Run: headless pygame with SDL's dummy video driver; simulated clock (each Clock.tick advances the game by its frame time, no real sleeping); random seed 0; keys injected as events and as key.get_pressed() state; no mouse input; restart key R tapped at the start of phases 3 and 4.
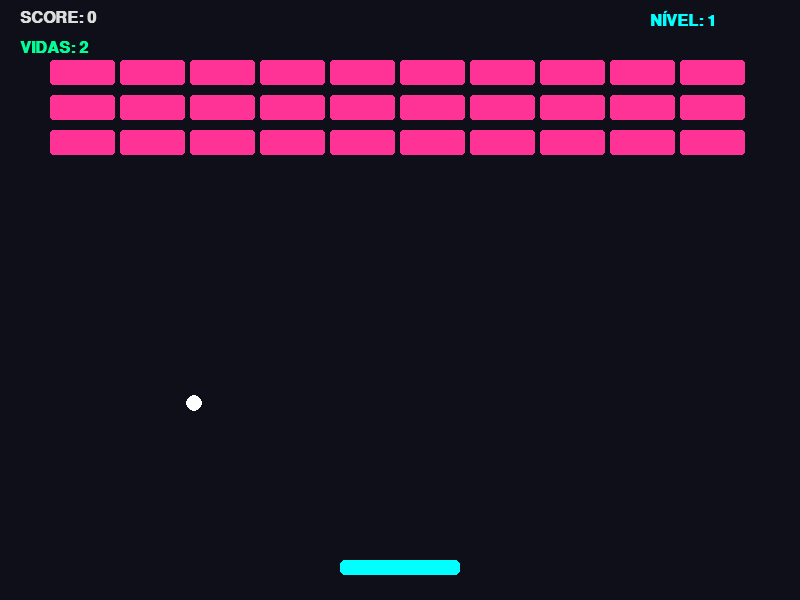
Frame 1 of 4 · flips 1–60 · no input
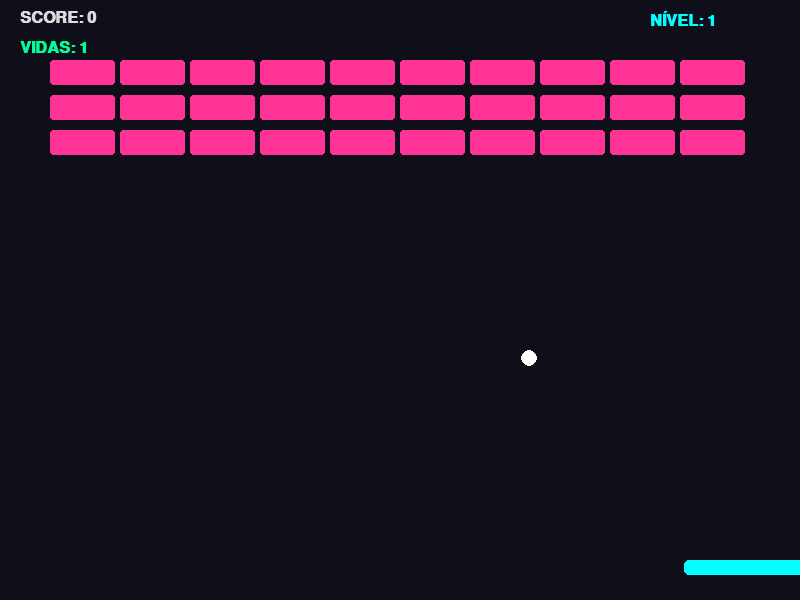
Frame 2 of 4 · flips 61–180 · tapped SPACE, RETURN · held RIGHT (→), D
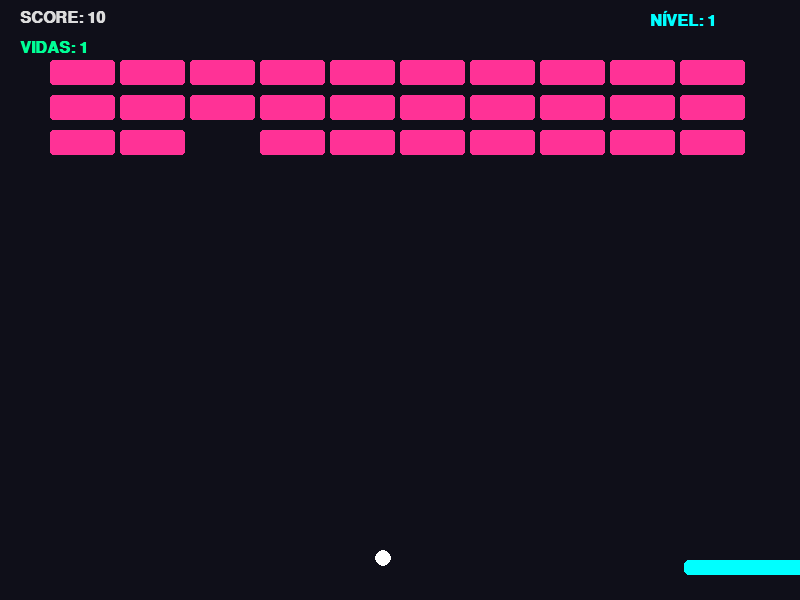
Frame 3 of 4 · flips 181–300 · tapped R · held DOWN (↓), S
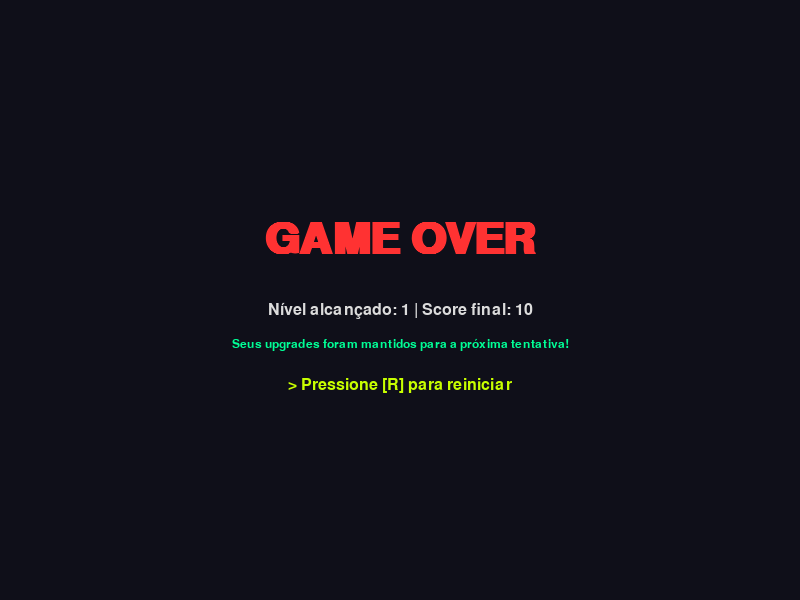
Frame 4 of 4 · flips 301–420 · tapped R · held LEFT (←), A, UP (↑), W

The pygame program that drew these frames:

import pygame
import sys
import random

# Inicializa todos os módulos do Pygame necessários para o funcionamento (vídeo, fontes, etc.)
pygame.init()

# =====================================================================
# CONFIGURAÇÕES GERAIS E CONSTANTES
# =====================================================================
LARGURA_TELA, ALTURA_TELA = 800, 600
# Taxa de quadros fixada em 60 para garantir que a física e a velocidade do jogo sejam consistentes em qualquer computador em que for executado
FPS = 60 

# Paleta de cores centralizada para facilitar alterações de design
# O uso de um dicionário mantém o código limpo e evita "magic numbers" no código
CORES = {
    "fundo": (15, 15, 25),
    "branco": (255, 255, 255),
    "barra": (0, 255, 255),      
    "bola": (255, 255, 255),     
    "texto": (220, 220, 220),
    "hp1": (255, 50, 150),       # Rosa: Indica blocos a 1 hit de serem destruídos
    "hp2": (200, 255, 0),        # Amarelo: Blocos com 2 hits
    "hp3": (0, 255, 150),        # Verde: Blocos com 3 hits
    "alerta": (255, 50, 50)      # Vermelho: Destaque para fim de jogo
}

tela = pygame.display.set_mode((LARGURA_TELA, ALTURA_TELA))
pygame.display.set_caption("Roguenoid - Pygame Project")

# Fontes pré-carregadas. Usar 'Consolas' garante espaçamento monoespaçado
# o que evita que o texto fique "tremendo" na tela quando a pontuação muda rapidamente
fonte_placar = pygame.font.SysFont('Consolas', 24, bold=True)
fonte_titulo = pygame.font.SysFont('Consolas', 64, bold=True)
fonte_instrucoes = pygame.font.SysFont('Consolas', 24)
fonte_upgrades = pygame.font.SysFont('Consolas', 18)

# =====================================================================
# CLASSES (ORIENTAÇÃO A OBJETOS)
# =====================================================================

class Barra:
    def __init__(self, largura=120):
        self.largura = largura
        self.altura = 15
        self.velocidade = 8
        self.resetar_posicao()

    def resetar_posicao(self):
        # Centraliza a barra no eixo X e a fixa perto da base no eixo Y
        self.rect = pygame.Rect((LARGURA_TELA - self.largura) // 2, ALTURA_TELA - 40, self.largura, self.altura)

    def mover(self, teclas):
        # A movimentação ocorre diretamente por teclas pressionadas no loop (get_pressed),
        # decisão tomada para garantir movimento contínuo e fluido, diferente do evento KEYDOWN.
        if teclas[pygame.K_LEFT] and self.rect.left > 0:
            self.rect.x -= self.velocidade
        if teclas[pygame.K_RIGHT] and self.rect.right < LARGURA_TELA:
            self.rect.x += self.velocidade

    def desenhar(self, superficie):
        pygame.draw.rect(superficie, CORES["barra"], self.rect, border_radius=5)

class Bola:
    """Gerencia a física, colisões com paredes e posições precisas."""
    def __init__(self, x, y, vel_base=5.0, dano=1):
        self.raio = 8
        self.vel_base = vel_base
        self.dano = dano 
        self.rect = pygame.Rect(x, y, self.raio*2, self.raio*2)
        
        # DECISÃO TÉCNICA IMPORTANTE: 
        # Como a velocidade aumenta gradativamente a cada nível (ex: +0.3), usar apenas inteiros (rect.x/y)
        # faria o jogo arredondar valores e ignorar as casas decimais. Usar variáveis em float 
        # (pos_x, pos_y) garante que os incrementos fracionários funcionem corretamente.
        self.pos_x = float(x)
        self.pos_y = float(y)
        
        self.vel_x = self.vel_base * random.choice([-1, 1])
        self.vel_y = self.vel_base # Começa movendo-se para baixo (Y positivo no Pygame)

    def mover(self):
        # 1. Atualiza a precisão matemática (float)
        self.pos_x += self.vel_x
        self.pos_y += self.vel_y
        
        # 2. Converte para o motor de colisão e renderização (int)
        self.rect.x = int(self.pos_x)
        self.rect.y = int(self.pos_y)

        # Lógica de bounce nas bordas da tela:
        if self.rect.left <= 0:
            self.rect.left = 0
            self.pos_x = float(self.rect.x) # Ressincroniza o float para evitar bugs visuais
            self.vel_x = abs(self.vel_x)    # Força velocidade para a direita (+)
            
        elif self.rect.right >= LARGURA_TELA:
            self.rect.right = LARGURA_TELA
            self.pos_x = float(self.rect.x)
            self.vel_x = -abs(self.vel_x)   # Força velocidade para a esquerda (-)
            
        if self.rect.top <= 0:
            self.rect.top = 0
            self.pos_y = float(self.rect.y)
            self.vel_y = abs(self.vel_y)    # Força descer (+)

    def desenhar(self, superficie):
        pygame.draw.circle(superficie, CORES["bola"], self.rect.center, self.raio)

class Bloco:
    """Entidade destrutível. Possui HP (Vida) que influencia sua cor."""
    def __init__(self, x, y, hp):
        self.rect = pygame.Rect(x, y, 65, 25)
        self.hp = hp

    def desenhar(self, superficie):
        # O feedback visual é alterado dinamicamente de acordo com o HP restante
        if self.hp >= 3: cor = CORES["hp3"]
        elif self.hp == 2: cor = CORES["hp2"]
        else: cor = CORES["hp1"]
            
        pygame.draw.rect(superficie, cor, self.rect, border_radius=3)


# =====================================================================
# FUNÇÕES DE GERAÇÃO E LÓGICA
# =====================================================================

def criar_blocos(nivel):
    """
    Gera a matriz de blocos. A dificuldade é progressiva:
    Quanto maior o nível, maior a chance de aparecerem blocos mais resistentes.
    """
    blocos = []
    # Limita o máximo de linhas a 8 para não invadir o espaço do jogador
    linhas = min(3 + (nivel // 2), 8) 
    
    for linha in range(linhas):
        for coluna in range(10): # Grade fixa de 10 colunas
            hp = 1
            # Decisão de design: a progressão é controlada por probabilidade aleatória, 
            # não sendo linear. Isso cria variabilidade entre as partidas (fator Roguelike).
            if nivel > 2 and random.random() < (0.1 * nivel): hp = 2
            if nivel > 5 and random.random() < (0.05 * nivel): hp = 3
            
            blocos.append(Bloco(50 + coluna * 70, 60 + linha * 35, hp))
    return blocos

def gerar_bola_segura(vel_global, dano):
    """Garante que novas bolas nasçam longe da barra e das paredes."""
    x_aleatorio = random.randint(100, LARGURA_TELA - 100)
    return Bola(x_aleatorio, 350, vel_global, dano)

# Lista de dicionários agindo como banco para os Upgrades
UPGRADES = [
    {"id": "largura", "nome": "Extensão Cyber", "desc": "Sua barra fica mais larga."},
    {"id": "multiball", "nome": "Fragmentação", "desc": "Adiciona +1 Bola simultânea."},
    {"id": "dano", "nome": "Força Bruta", "desc": "Bolas causam +1 de dano."},
    {"id": "vida", "nome": "Backup", "desc": "Ganha +1 Vida máxima."},
    {"id": "multiplicador", "nome": "Overclock", "desc": "Multiplicador Base de Pontos +1."}
]


# =====================================================================
# LOOP PRINCIPAL E MÁQUINA DE ESTADOS
# =====================================================================
def main():
    relogio = pygame.time.Clock()
    
    # DECISÃO: Máquina de Estados (State Machine). 
    # Permite alternar entre telas lógicas no mesmo loop while.
    # 1: Jogando (Gameplay ativo)
    # 2: Tela de Upgrade (Após limpar a fase)
    # 3: Tela de Game Over (Após perder vidas)
    estado_atual = 1 

    # Variáveis permanentes: Estas não resetam ao morrer, sendo a base do sistema Roguelike.
    status_permanentes = {
        "largura_barra": 120, "qtd_bolas": 1, "dano_bolas": 1, "vidas_max": 3, "multiplicador": 1
    }

    # Variáveis da partida (Voltam ao estado inicial no Game Over)
    pontuacao = 0
    nivel = 1
    vel_bola_global = 5.0
    
    # Inicialização das entidades para o primeiro jogo
    vidas = status_permanentes["vidas_max"]
    barra = Barra(status_permanentes["largura_barra"])
    bolas = [gerar_bola_segura(vel_bola_global, status_permanentes["dano_bolas"]) for _ in range(status_permanentes["qtd_bolas"])]
    blocos = criar_blocos(nivel)
    opcoes_atuais = []

    while True:
        tela.fill(CORES["fundo"])

        # PROCESSAMENTO DE EVENTOS GERAIS
        for evento in pygame.event.get():
            if evento.type == pygame.QUIT:
                pygame.quit()
                sys.exit()
                
            if evento.type == pygame.KEYDOWN:
                
                # TRANSIÇÃO DE ESTADO: Mudar de Fase (Escolher Upgrade)
                if estado_atual == 2: 
                    escolha = None
                    if evento.key == pygame.K_1: escolha = 0
                    elif evento.key == pygame.K_2: escolha = 1
                    elif evento.key == pygame.K_3: escolha = 2
                    
                    if escolha is not None:
                        upg = opcoes_atuais[escolha]["id"]
                        
                        # Aplica os atributos ao inventário permanente
                        if upg == "largura": status_permanentes["largura_barra"] += 30
                        elif upg == "multiball": status_permanentes["qtd_bolas"] += 1
                        elif upg == "dano": status_permanentes["dano_bolas"] += 1
                        elif upg == "vida": 
                            status_permanentes["vidas_max"] += 1
                            vidas += 1
                        elif upg == "multiplicador": status_permanentes["multiplicador"] += 1
                        
                        # Incrementa a dificuldade matemática do jogo
                        nivel += 1
                        vel_bola_global = min(10.0, vel_bola_global + 0.3) 
                        blocos = criar_blocos(nivel)
                        
                        # Sincroniza objetos em tela com os novos status
                        barra.largura = status_permanentes["largura_barra"]
                        barra.resetar_posicao()
                        bolas = [gerar_bola_segura(vel_bola_global, status_permanentes["dano_bolas"]) for _ in range(status_permanentes["qtd_bolas"])]
                        estado_atual = 1 # Retorna o foco para o Gameplay

                # Reiniciar após Game Over sem fechar
                elif estado_atual == 3 and evento.key == pygame.K_r:
                    pontuacao = 0
                    nivel = 1
                    vel_bola_global = 5.0
                    
                    # Reconstrói os objetos aproveitando os upgrades adquiridos
                    vidas = status_permanentes["vidas_max"]
                    barra = Barra(status_permanentes["largura_barra"])
                    bolas = [gerar_bola_segura(vel_bola_global, status_permanentes["dano_bolas"]) for _ in range(status_permanentes["qtd_bolas"])]
                    blocos = criar_blocos(nivel)
                    estado_atual = 1 


        # ESTADO 1: LÓGICA DE GAMEPLAY E COLISÕES
        if estado_atual == 1:
            teclas = pygame.key.get_pressed()
            barra.mover(teclas)

            # Usar uma cópia da lista (bolas[:]) permite remover uma bola da lista original
            # sem quebrar a iteração do loop for.
            for bola in bolas[:]:
                bola.mover()

                # COLISÃO: Bola x Barra
                # 'vel_y > 0' impede que a bola fique presa dentro da barra (só rebate se estiver caindo)
                if bola.rect.colliderect(barra.rect) and bola.vel_y > 0:
                    bola.vel_y = -bola.vel_y
                    
                    # DECISÃO: Física Direcional. A bola muda seu ângulo no eixo X
                    # baseado na distância entre o seu centro e o centro da barra.
                    # Bater nas bordas da barra envia a bola em ângulos mais rasantes, exigindo habilidade.
                    distancia_centro = bola.rect.centerx - barra.rect.centerx
                    bola.vel_x = distancia_centro * 0.15

                # COLISÃO: Bola x Blocos
                for bloco in blocos[:]:
                    if bola.rect.colliderect(bloco.rect):
                        bloco.hp -= bola.dano 
                        bola.vel_y = -bola.vel_y 
                        
                        # Gerenciamento de morte do bloco e pontuação
                        if bloco.hp <= 0:
                            blocos.remove(bloco)
                            pontuacao += (10 * status_permanentes["multiplicador"])
                        
                        # 'break' previne que uma bola atravesse e destrua múltiplos blocos no mesmo frame
                        break 

                # Condição de perda de bola
                if bola.rect.top > ALTURA_TELA:
                    bolas.remove(bola)

            # Lógica de Vidas e Transição para Game Over (Estado 3)
            if len(bolas) == 0:
                vidas -= 1
                if vidas <= 0:
                    estado_atual = 3 # REQUISITO: Tela clara de Game Over
                else:
                    barra.resetar_posicao()
                    bolas = [gerar_bola_segura(vel_bola_global, status_permanentes["dano_bolas"]) for _ in range(status_permanentes["qtd_bolas"])]

            # Condição de Vitória da Fase
            if len(blocos) == 0:
                estado_atual = 2
                opcoes_atuais = random.sample(UPGRADES, 3)

            # RENDERIZAÇÃO GRÁFICA (Toda a atualização visual do Gameplay ocorre aqui)
            barra.desenhar(tela)
            for bola in bolas: bola.desenhar(tela)
            for bloco in blocos: bloco.desenhar(tela)

            # REQUISITO ATENDIDO: Pontuação mostrada na própria janela
            tela.blit(fonte_placar.render(f"SCORE: {pontuacao}", True, CORES["texto"]), (20, 10))
            tela.blit(fonte_placar.render(f"VIDAS: {vidas}", True, CORES["hp3"]), (20, 40))
            tela.blit(fonte_placar.render(f"NÍVEL: {nivel}", True, CORES["barra"]), (LARGURA_TELA - 150, 10))


        # ESTADO 2: TELA DE UPGRADES
        elif estado_atual == 2:
            txt_titulo = fonte_titulo.render("UPGRADE", True, CORES["hp3"])
            tela.blit(txt_titulo, txt_titulo.get_rect(center=(LARGURA_TELA//2, 80)))
            
            txt_sub = fonte_instrucoes.render("Escolha o próximo Upgrade (1, 2 ou 3):", True, CORES["branco"])
            tela.blit(txt_sub, txt_sub.get_rect(center=(LARGURA_TELA//2, 140)))

            # Loop para gerar dinamicamente os botões de opções com espaçamento calculado
            for i, opcao in enumerate(opcoes_atuais):
                rect_carta = pygame.Rect(LARGURA_TELA//2 - 250, 220 + (i * 110), 500, 90)
                pygame.draw.rect(tela, (30, 30, 45), rect_carta, border_radius=10)
                pygame.draw.rect(tela, CORES["barra"], rect_carta, 2, border_radius=10)
                
                tela.blit(fonte_placar.render(str(i+1), True, CORES["hp2"]), (rect_carta.x + 20, rect_carta.y + 30))
                tela.blit(fonte_instrucoes.render(opcao['nome'], True, CORES["hp1"]), (rect_carta.x + 60, rect_carta.y + 20))
                tela.blit(fonte_upgrades.render(opcao['desc'], True, CORES["texto"]), (rect_carta.x + 60, rect_carta.y + 50))

        # ESTADO 3: TELA DE GAME OVER
        elif estado_atual == 3:
            txt_titulo = fonte_titulo.render("GAME OVER", True, CORES["alerta"])
            tela.blit(txt_titulo, txt_titulo.get_rect(center=(LARGURA_TELA//2, ALTURA_TELA//2 - 60)))
            
            txt_pontos = fonte_instrucoes.render(f"Nível alcançado: {nivel} | Score final: {pontuacao}", True, CORES["texto"])
            tela.blit(txt_pontos, txt_pontos.get_rect(center=(LARGURA_TELA//2, ALTURA_TELA//2 + 10)))
            
            txt_rogue = fonte_upgrades.render("Seus upgrades foram mantidos para a próxima tentativa!", True, CORES["hp3"])
            tela.blit(txt_rogue, txt_rogue.get_rect(center=(LARGURA_TELA//2, ALTURA_TELA//2 + 45)))
            
            txt_restart = fonte_instrucoes.render("> Pressione [R] para reiniciar", True, CORES["hp2"])
            tela.blit(txt_restart, txt_restart.get_rect(center=(LARGURA_TELA//2, ALTURA_TELA//2 + 85)))

        # Sincroniza o hardware do monitor com as renderizações calculadas acima
        pygame.display.flip()
        relogio.tick(FPS)

if __name__ == "__main__":
    main()
